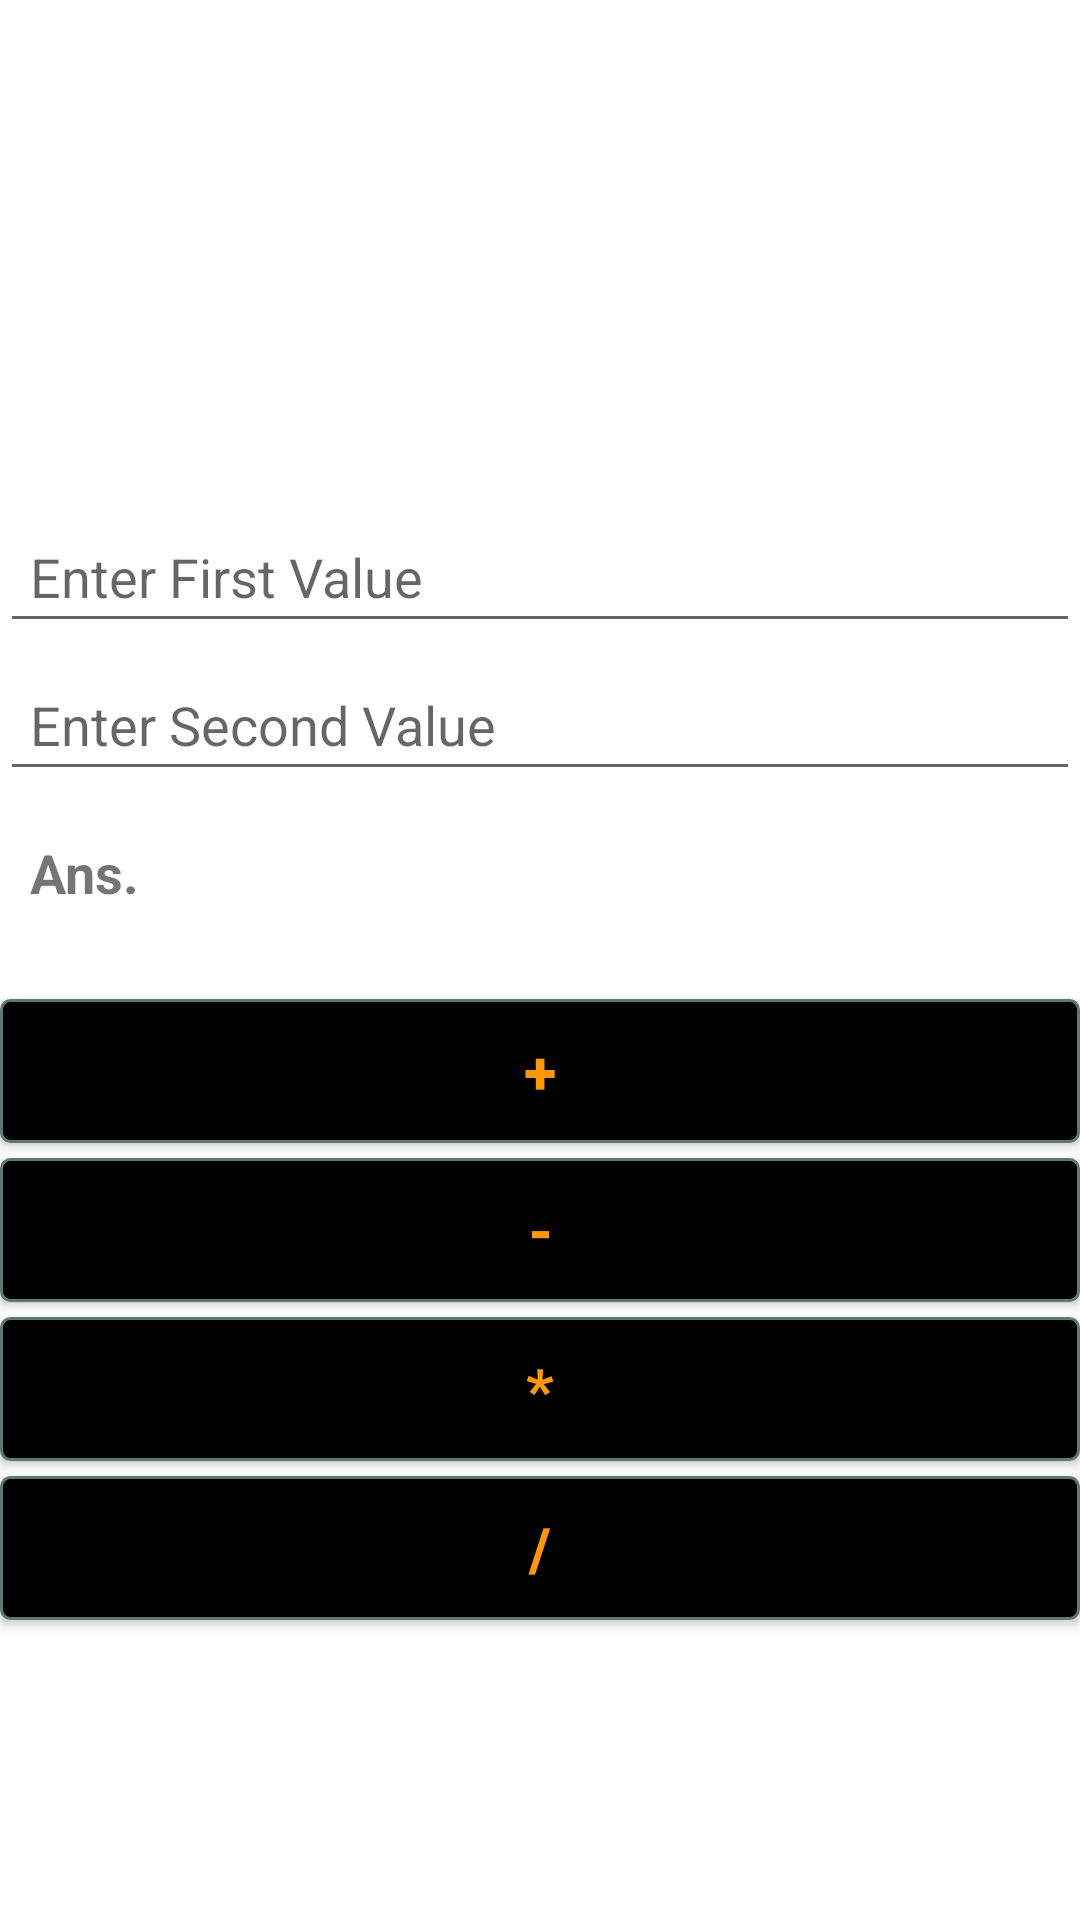

Layout XML and referenced resources for this Android screen:
<!-- AndroidManifest.xml: application theme Theme.Calculator -->
<!-- res/layout/activity_main.xml -->
<?xml version="1.0" encoding="utf-8"?>
<LinearLayout xmlns:android="http://schemas.android.com/apk/res/android"
    xmlns:app="http://schemas.android.com/apk/res-auto"
    xmlns:tools="http://schemas.android.com/tools"
    android:layout_width="match_parent"
    android:layout_height="match_parent"
    android:layout_marginLeft="30dp"
    android:layout_marginRight="30dp"
    android:background="#FFFFFF"
    android:orientation="vertical"
    tools:context=".MainActivity">

    <ImageView
        android:id="@+id/imageView3"
        android:layout_width="140dp"
        android:layout_height="120dp"
        android:layout_gravity="center"
        android:layout_marginTop="40dp"
        app:srcCompat="@drawable/calculator" />

    <EditText
        android:id="@+id/etFirstValue"
        android:layout_width="match_parent"
        android:layout_height="wrap_content"
        android:layout_marginTop="10dp"
        android:ems="10"
        android:hint="@string/enter_first_value"
        android:inputType="number"
        android:padding="10dp" />

    <EditText
        android:id="@+id/etSecondValue"
        android:layout_width="match_parent"
        android:layout_height="wrap_content"
        android:layout_marginTop="5dp"
        android:ems="10"
        android:hint="@string/enter_second_value"
        android:inputType="number"
        android:padding="10dp" />

    <TextView
        android:id="@+id/tvAns"
        android:layout_width="match_parent"
        android:layout_height="wrap_content"
        android:layout_marginTop="5dp"
        android:padding="10dp"
        android:text="@string/ans"
        android:textSize="18sp"
        android:textStyle="bold" />

    <Button
        android:id="@+id/btnAdd"
        android:layout_width="match_parent"
        android:layout_height="wrap_content"
        android:layout_marginTop="20dp"
        android:background="@drawable/mybutton"
        android:gravity="center"
        android:padding="10dp"
        android:text="@string/plus"
        android:textColor="#FF9800"
        android:textSize="20sp"
        android:textStyle="bold" />

    <Button
        android:id="@+id/btnSubtract"
        android:layout_width="match_parent"
        android:layout_height="wrap_content"
        android:layout_marginTop="5dp"
        android:background="@drawable/mybutton"
        android:gravity="center"
        android:padding="10dp"
        android:text="@string/subtract"
        android:textColor="#FF9800"
        android:textSize="20sp"
        android:textStyle="bold" />

    <Button
        android:id="@+id/btnMultiply"
        android:layout_width="match_parent"
        android:layout_height="wrap_content"
        android:layout_marginTop="5dp"
        android:background="@drawable/mybutton"
        android:gravity="center"
        android:padding="10dp"
        android:text="@string/multiply"
        android:textColor="#FF9800"
        android:textSize="20sp"
        android:textStyle="bold" />

    <Button
        android:id="@+id/btnDivide"
        android:layout_width="match_parent"
        android:layout_height="wrap_content"
        android:layout_marginTop="5dp"
        android:background="@drawable/mybutton"
        android:gravity="center"
        android:padding="10dp"
        android:text="@string/division"
        android:textColor="#FF9800"
        android:textSize="20sp"
        android:textStyle="bold" />
</LinearLayout>
<!-- resources referenced by this layout -->
<resources>
  <!-- drawable mybutton (drawable) -->
  <?xml version="1.0" encoding="utf-8"?>
  <selector xmlns:android="http://schemas.android.com/apk/res/android" >
      <item android:state_pressed="true" >
          <shape android:shape="rectangle"  >
              <corners android:radius="3dip" />
              <stroke android:width="1dip" android:color="#36454F" />
              <gradient android:angle="-90" android:startColor="#36454F" android:endColor="#36454F"  />
          </shape>
      </item>
      <item android:state_focused="true">
          <shape android:shape="rectangle"  >
              <corners android:radius="3dip" />
              <stroke android:width="1dip" android:color="#5e7974" />
              <solid android:color="#58857e"/>
          </shape>
      </item>
      <item >
          <shape android:shape="rectangle"  >
              <corners android:radius="3dip" />
              <stroke android:width="1dip" android:color="#5e7974" />
              <gradient android:angle="-90" android:startColor="#000000" android:endColor="#000000" />
          </shape>
      </item>
  </selector>
  <string name="ans">Ans.</string>
  <string name="division">/</string>
  <string name="enter_first_value">Enter First Value</string>
  <string name="enter_second_value">Enter Second Value</string>
  <string name="multiply">*</string>
  <string name="plus">+</string>
  <string name="subtract">-</string>
  <style name="Theme.Calculator" parent="Theme.AppCompat.Light.DarkActionBar">
          
  
  
          <item name="colorPrimary">@color/orange</item>
          <item name="colorPrimaryVariant">#FF9800</item>
          <item name="colorOnPrimary">@color/white</item>
          
          <item name="colorSecondary">@color/teal_200</item>
          <item name="colorSecondaryVariant">@color/teal_700</item>
          <item name="colorOnSecondary">@color/black</item>
          
          <item name="android:statusBarColor" tools:targetApi="l">?attr/colorPrimaryVariant</item>
          
      </style>
  <!-- not gathered from this repository: default colours our renderer supplied (Android Studio template values) -->
  <color name="teal_200">#FF03DAC5</color>
  <color name="teal_700">#FF018786</color>
  <color name="black">#FF000000</color>
  <color name="white">#FFFFFFFF</color>
</resources>
